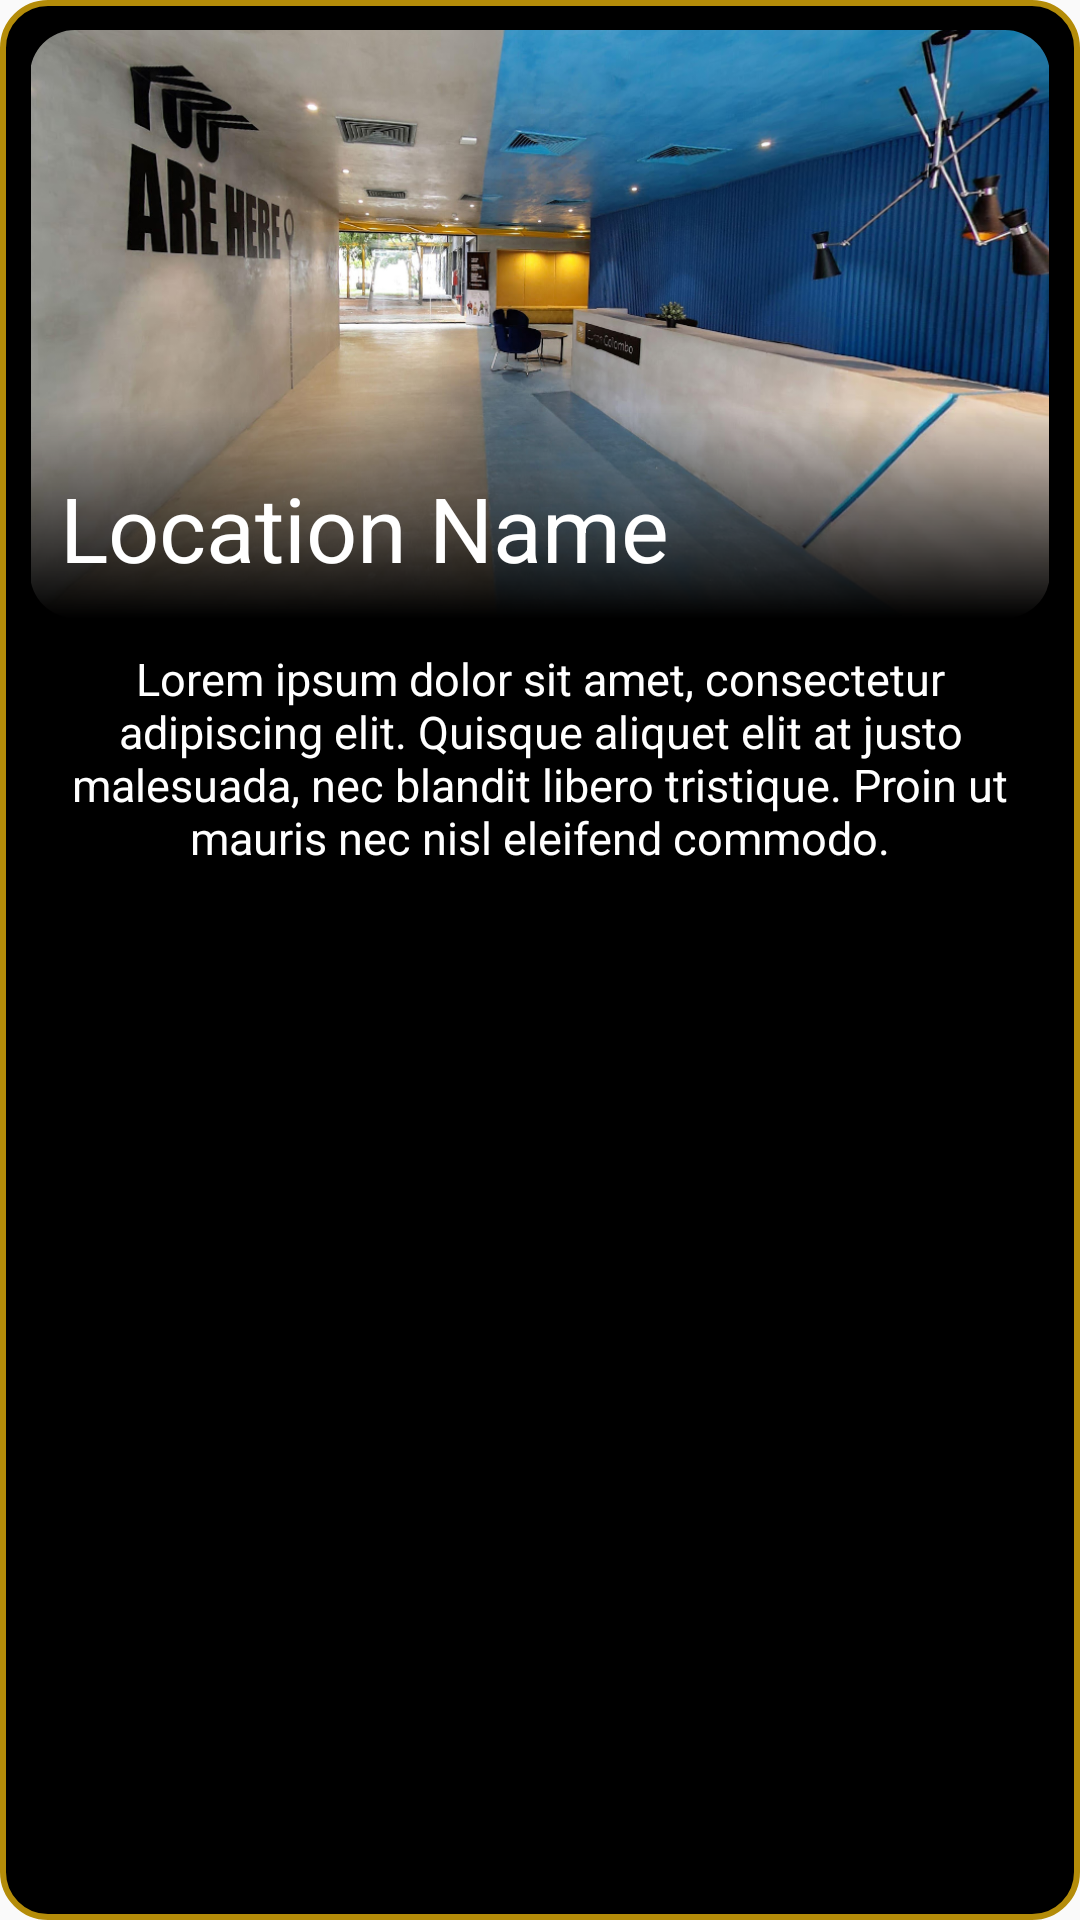

Produce the Android XML layout that renders to this screen, including the resource entries it uses.
<!-- AndroidManifest.xml: application theme Theme.MapApp -->
<!-- res/layout/fragment_description.xml -->
<?xml version="1.0" encoding="utf-8"?>
<LinearLayout xmlns:android="http://schemas.android.com/apk/res/android"
    xmlns:app="http://schemas.android.com/apk/res-auto"
    xmlns:tools="http://schemas.android.com/tools"
    android:id="@+id/descriptionLayout"
    android:layout_width="wrap_content"
    android:layout_height="wrap_content"
    android:layout_gravity="center"
    android:background="@drawable/description_box"
    android:orientation="vertical"
    tools:context=".DescriptionFragment">

    <androidx.constraintlayout.widget.ConstraintLayout
        android:layout_width="wrap_content"
        android:layout_height="wrap_content"
        android:layout_margin="10dp">

        <com.google.android.material.imageview.ShapeableImageView
            android:id="@+id/image"
            android:layout_width="wrap_content"
            android:layout_height="wrap_content"
            android:adjustViewBounds="true"
            android:scaleType="fitCenter"
            android:src="@drawable/lobby"
            app:shapeAppearanceOverlay="@style/roundImageView"
            app:layout_constraintTop_toTopOf="parent"
            app:layout_constraintBottom_toBottomOf="parent"
            app:layout_constraintStart_toStartOf="parent"
            app:layout_constraintEnd_toEndOf="parent"/>

        <View
            android:layout_width="wrap_content"
            android:layout_height="70dp"
            android:background="@drawable/gradient_overlay_black"
            android:visibility="visible"
            app:layout_constraintBottom_toBottomOf="parent"
            app:layout_constraintStart_toStartOf="parent"
            app:layout_constraintEnd_toEndOf="parent"/>

        <TextView
            android:id="@+id/name"
            android:layout_width="wrap_content"
            android:layout_height="wrap_content"
            android:padding="10dp"
            android:text="Location Name"
            android:textColor="@color/white"
            android:textSize="30sp"
            app:layout_constraintBottom_toBottomOf="parent"
            app:layout_constraintStart_toStartOf="parent"/>

    </androidx.constraintlayout.widget.ConstraintLayout>

    <TextView
        android:id="@+id/description"
        android:layout_width="wrap_content"
        android:layout_height="wrap_content"
        android:gravity="center"
        android:paddingLeft="10dp"
        android:paddingRight="10dp"
        android:paddingBottom="20dp"
        android:text="Lorem ipsum dolor sit amet, consectetur adipiscing elit. Quisque aliquet elit at justo malesuada, nec blandit libero tristique. Proin ut mauris nec nisl eleifend commodo."
        android:textColor="@color/white"
        android:textSize="15sp" />

</LinearLayout>
<!-- resources referenced by this layout -->
<resources>
  <color name="white">#FFFFFFFF</color>
  <!-- drawable description_box (drawable) -->
  <?xml version="1.0" encoding="utf-8"?>
  <shape xmlns:android="http://schemas.android.com/apk/res/android">
      <solid android:color="#000000"/>
      <corners android:radius="15dp"/>
      <stroke
          android:width="2dp"
          android:color="@color/yellow"/>
  </shape>
  <!-- drawable gradient_overlay_black (drawable) -->
  <?xml version="1.0" encoding="utf-8"?>
  <shape xmlns:android="http://schemas.android.com/apk/res/android">
      <gradient
          android:angle="270"
          android:startColor="#00000000"
          android:endColor="#000000" />
  </shape>
  <!-- drawable lobby: png bitmap (drawable, 794890 bytes) -->
  <style name="roundImageView" parent="">
          <item name="cornerFamily">rounded</item>
          <item name="cornerSize">15dp</item>
          <item name="color">@color/white</item>
      </style>
  <style name="Theme.MapApp" parent="Base.Theme.MapApp" />
  <color name="yellow">#b48c09</color>
  <style name="Base.Theme.MapApp" parent="Theme.AppCompat.Light.NoActionBar">
          
          
      </style>
</resources>
